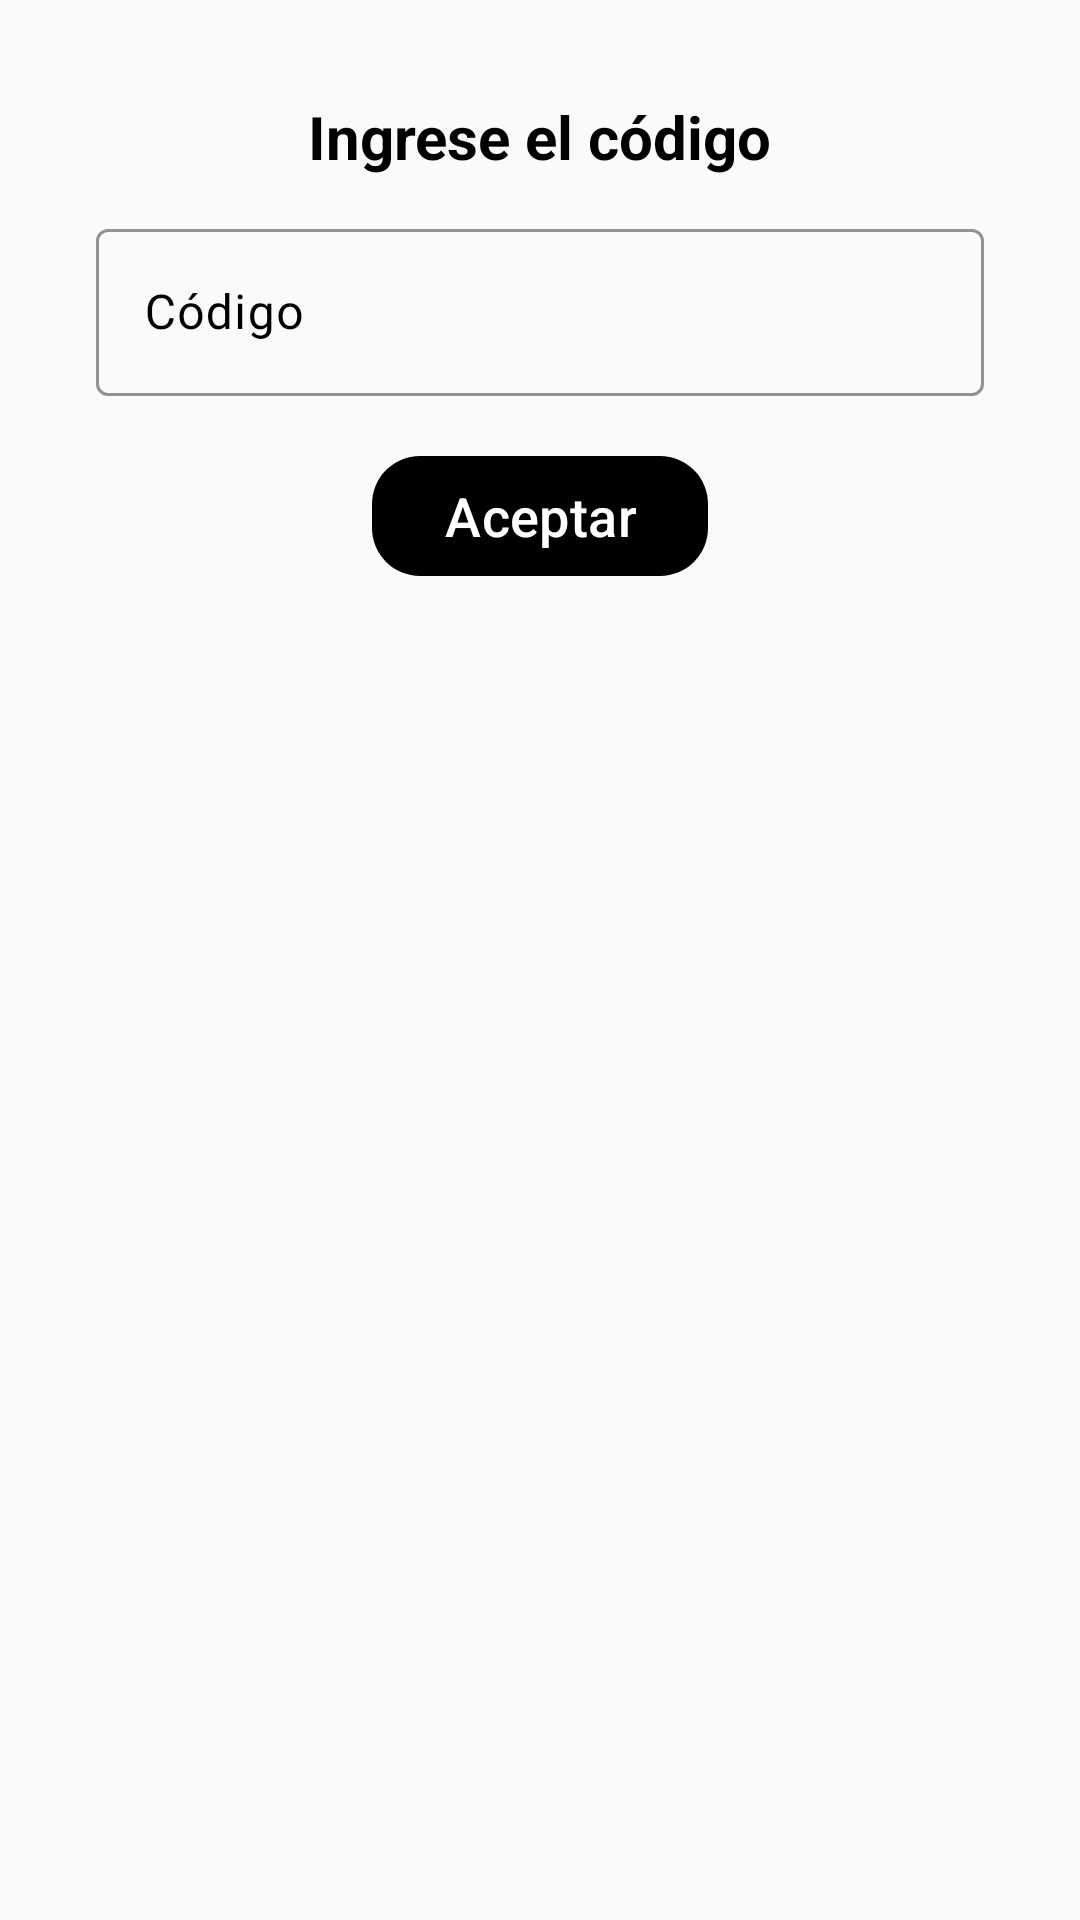

The Android layout XML behind this screen, and the referenced resources:
<!-- AndroidManifest.xml: application theme Theme.DualShare -->
<!-- res/layout/fragment_input_code.xml -->
<ScrollView xmlns:android="http://schemas.android.com/apk/res/android"
    android:layout_width="match_parent"
    android:layout_height="match_parent"
    xmlns:app="http://schemas.android.com/apk/res-auto"
    android:fillViewport="true"
    android:padding="12dp"
    android:background="@color/ultra_ligth_gray">

    <com.google.android.material.card.MaterialCardView
        android:layout_width="match_parent"
        android:layout_height="300dp"
        app:cardCornerRadius="18dp"
        app:cardBackgroundColor="@android:color/transparent"
        app:strokeColor="@color/ultra_ligth_gray">

        <LinearLayout
            android:layout_width="match_parent"
            android:layout_height="wrap_content"
            android:orientation="vertical"
            android:padding="20dp"
            android:gravity="center_horizontal">

            <TextView
                android:text="Ingrese el código"
                android:textSize="20sp"
                android:textColor="@color/black"
                android:textStyle="bold" android:layout_height="wrap_content" android:layout_width="wrap_content"/>

            <com.google.android.material.textfield.TextInputLayout
                android:layout_width="match_parent"
                android:layout_height="wrap_content"
                android:hint="Código"
                app:cursorColor="@color/black"
                android:textColorHint="@color/black"
                app:hintTextColor="@color/black"
                app:boxBackgroundMode="outline"
                app:boxStrokeColor="@color/black"
                android:layout_marginTop="12dp">

                <com.google.android.material.textfield.TextInputEditText
                    android:layout_width="match_parent"
                    android:layout_height="wrap_content"
                    android:textColor="@color/black"
                    android:textColorHint="@color/black"/>
            </com.google.android.material.textfield.TextInputLayout>

            <com.google.android.material.button.MaterialButton
                android:layout_width="wrap_content"
                android:layout_height="wrap_content"
                android:text="Aceptar"
                android:textColor="@color/white"
                android:textSize="18sp"
                app:cornerRadius="16dp"
                app:backgroundTint="@color/black"
                android:layout_marginTop="16dp"/>

        </LinearLayout>

    </com.google.android.material.card.MaterialCardView>

</ScrollView>
<!-- resources referenced by this layout -->
<resources>
  <color name="black">
          #FF000000
      </color>
  <color name="ultra_ligth_gray">
          #FAFAFA
      </color>
  <color name="white">
          #FFFFFFFF
      </color>
  <style name="Theme.DualShare" parent="Theme.Material3.Light.NoActionBar">
  
          <item name="android:windowIsTranslucent">true</item>
  
          
          <item name="colorPrimary">@color/black</item>
          <item name="colorOnPrimary">@color/white</item>
          <item name="colorPrimaryContainer">@color/white</item>
  
          
          <item name="colorSecondary">@color/teal_200</item>
          <item name="colorOnSecondary">@color/black</item>
  
          
          <item name="colorSurface">@color/white</item>
          <item name="colorSurfaceVariant">@color/ultra_ligth_gray</item>
          <item name="colorOnSurface">@color/black</item>
          <item name="colorSurfaceContainer">@color/white</item>
          <item name="colorSurfaceContainerHigh">@color/white</item>
  
          
          <item name="android:statusBarColor">@color/white</item>
          <item name="android:windowLightStatusBar">true</item>
  
          <item name="android:navigationBarColor">@color/white</item>
  
          
          <item name="android:windowBackground">@color/white</item>
  
          
          <item name="colorOutline">@color/light_gray</item>
          <item name="android:shadowColor">@color/light_gray</item>
  
      </style>
  <color name="teal_200">
          #FF03DAC5
      </color>
  <color name="light_gray">
          #F2F2F2
      </color>
</resources>
